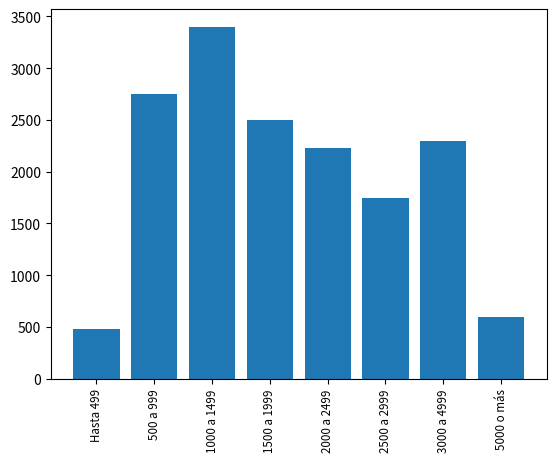

Reproduce this figure in Python.
import matplotlib.pyplot as plt

edades = [480, 2750, 3400, 2500, 2225, 1750, 2300, 600]

intervalos = ["Hasta 499", "500 a 999", "1000 a 1499", "1500 a 1999", 
"2000 a 2499", "2500 a 2999", "3000 a 4999", "5000 o más"] #indicamos los extremos de los intervalos

plt.bar(range(len(edades)), edades, align='center')
plt.xticks(range(len(intervalos)), intervalos, size='small', rotation='vertical')
plt.show()